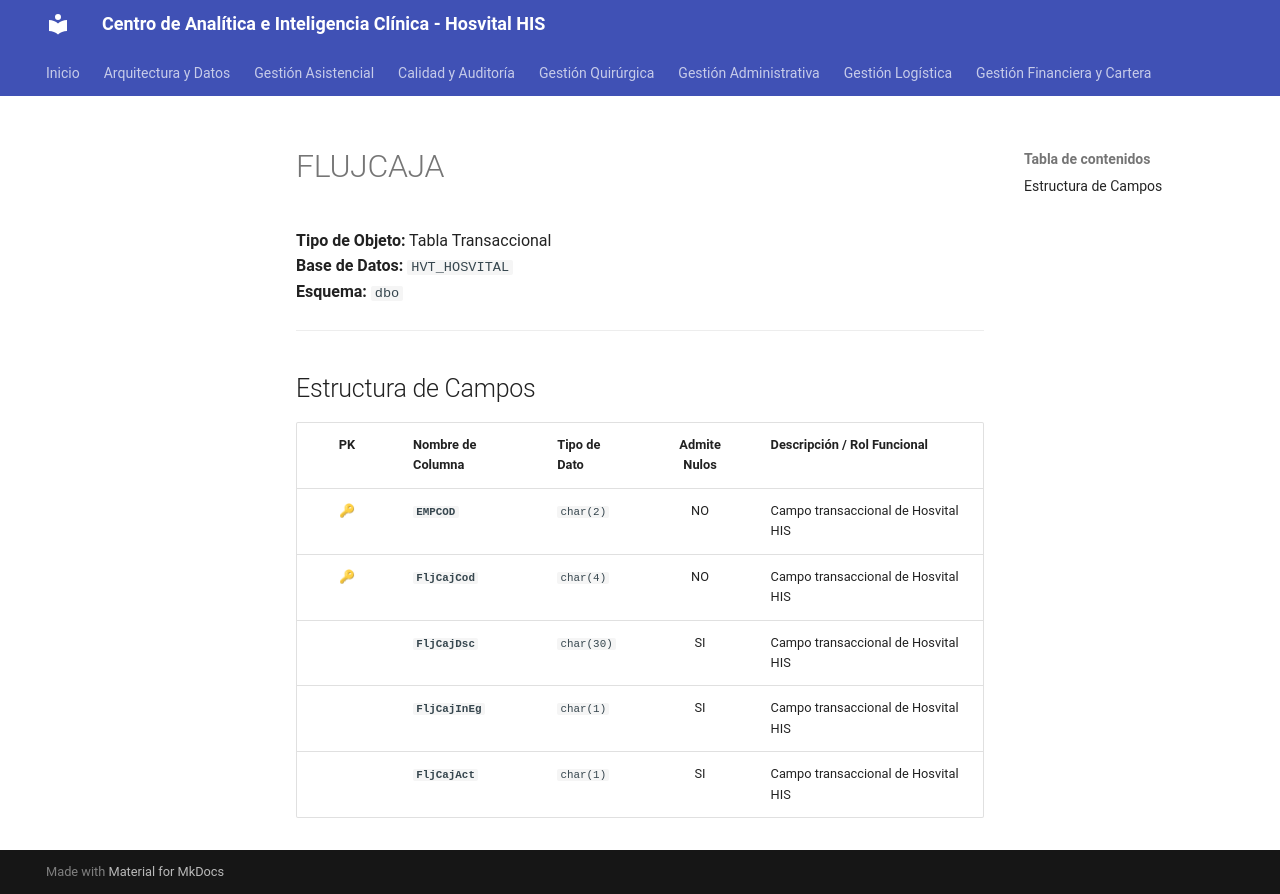

repository: SoporteSaludtech/superset-docs · page: diccionario-general/FLUJCAJA/index.html · generator: mkdocs

# FLUJCAJA

**Tipo de Objeto:** Tabla Transaccional  
**Base de Datos:** `HVT_HOSVITAL`  
**Esquema:** `dbo`

---

## Estructura de Campos

| PK | Nombre de Columna | Tipo de Dato | Admite Nulos | Descripción / Rol Funcional |
| :-: | :--- | :--- | :-: | :--- |
| 🔑 | **`EMPCOD`** | `char(2)` | NO | Campo transaccional de Hosvital HIS |
| 🔑 | **`FljCajCod`** | `char(4)` | NO | Campo transaccional de Hosvital HIS |
|  | **`FljCajDsc`** | `char(30)` | SI | Campo transaccional de Hosvital HIS |
|  | **`FljCajInEg`** | `char(1)` | SI | Campo transaccional de Hosvital HIS |
|  | **`FljCajAct`** | `char(1)` | SI | Campo transaccional de Hosvital HIS |
